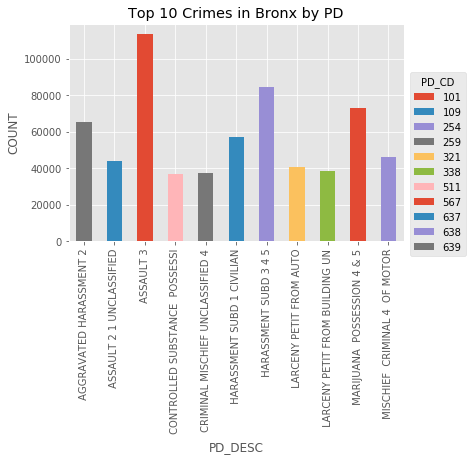

The table this chart was drawn from, first rows:
101, ASSAULT 3, 113488
104, VEHICULAR ASSAULT INTOX DRIVE, 53
105, STRANGULATION 1ST, 3409
106, ASSAULT 2 1 PEACE OFFICER, 5499
107, END WELFARE VULNERABLE ELDERLY PERSON, 10
109, ASSAULT 2 1 UNCLASSIFIED, 43912
110, MENACING 1ST DEGREE VICT PEAC, 219
111, MENACING PEACE OFFICER, 232
112, MENACING 1ST DEGREE VICT NOT, 172
113, MENACING UNCLASSIFIED, 19629
114, OBSTR BREATH/CIRCUL, 4199
115, RECKLESS ENDANGERMENT 2, 3003
117, RECKLESS ENDANGERMENT 1, 4199
121, HOMICIDE NEGLIGENT VEHICLE, 2
122, HOMICIDE  NEGLIGENT  VEHICLE, 9
125, HOMICIDE NEGLIGENT UNCLASSIFIE, 9
164, SODOMY 3, 1
168, SODOMY 1, 16
174, SEXUAL MISCONDUCT DEVIATE, 4
175, SEXUAL ABUSE 3 2, 37
177, SEXUAL ABUSE, 1
179, AGGRAVATED SEXUAL ASBUSE, 9
181, IMPRISONMENT 2 UNLAWFUL, 423
183, IMPRISONMENT 1 UNLAWFUL, 241
185, KIDNAPPING 2, 88
186, LURING A CHILD, 1
187, KIDNAPPING 1, 49
191, CUSTODIAL INTERFERENCE 2, 260
193, CUSTODIAL INTERFERENCE 1, 210
195, COERCION 2, 11
197, COERCION 1, 310
198, CRIMINAL CONTEMPT 1, 5688
199, AGGRAVATED CRIMINAL CONTEMPT, 185
201, TRESPASS 4 CRIMINAL SUB 2, 214
203, TRESPASS 3  CRIMINAL, 1247
204, TRESPASS 1 CRIMINAL, 625
205, TRESPASS 2  CRIMINAL, 21956
209, BURGLARS TOOLS UNCLASSIFIED, 262
211, BURGLARY COMMERCIAL DAY, 1969
213, BURGLARY COMMERCIAL NIGHT, 3918
214, BURGLARY COMMERCIAL UNKNOWN TI, 593
221, BURGLARY RESIDENCE DAY, 16529
223, BURGLARY RESIDENCE NIGHT, 8123
224, BURGLARY RESIDENCE UNKNOWN TIM, 2188
231, BURGLARY TRUCK DAY, 798
233, BURGLARY TRUCK NIGHT, 460
234, BURGLARY UNKNOWN TIME, 132
241, BURGLARY UNCLASSIFIED DAY, 230
243, BURGLARY UNCLASSIFIED NIGHT, 497
244, BURGLARY UNCLASSIFIED UNKNOWN, 236
248, RADIO DEVICES UNLAWFUL POSSESS, 5
254, MISCHIEF  CRIMINAL 4  OF MOTOR, 46432
256, MISCHIEF  CRIMINAL 4  BY FIRE, 1826
258, CRIMINAL MISCHIEF 4TH  GRAFFIT, 15019
259, CRIMINAL MISCHIEF UNCLASSIFIED 4, 37745
261, ARSON 1, 24
263, ARSON 2 3 4, 2898
264, ARSON  MOTOR VEHICLE 1 2 3 & 4, 1050
265, MISCHIEF 1 CRIMINAL EXPLOSIVE, 2
266, MISCHIEF  CRIMINAL 3&2  BY FIR, 78
267, MISCHIEF  CRIMINAL 3 & 2  OF M, 4331
... 304 more rows
